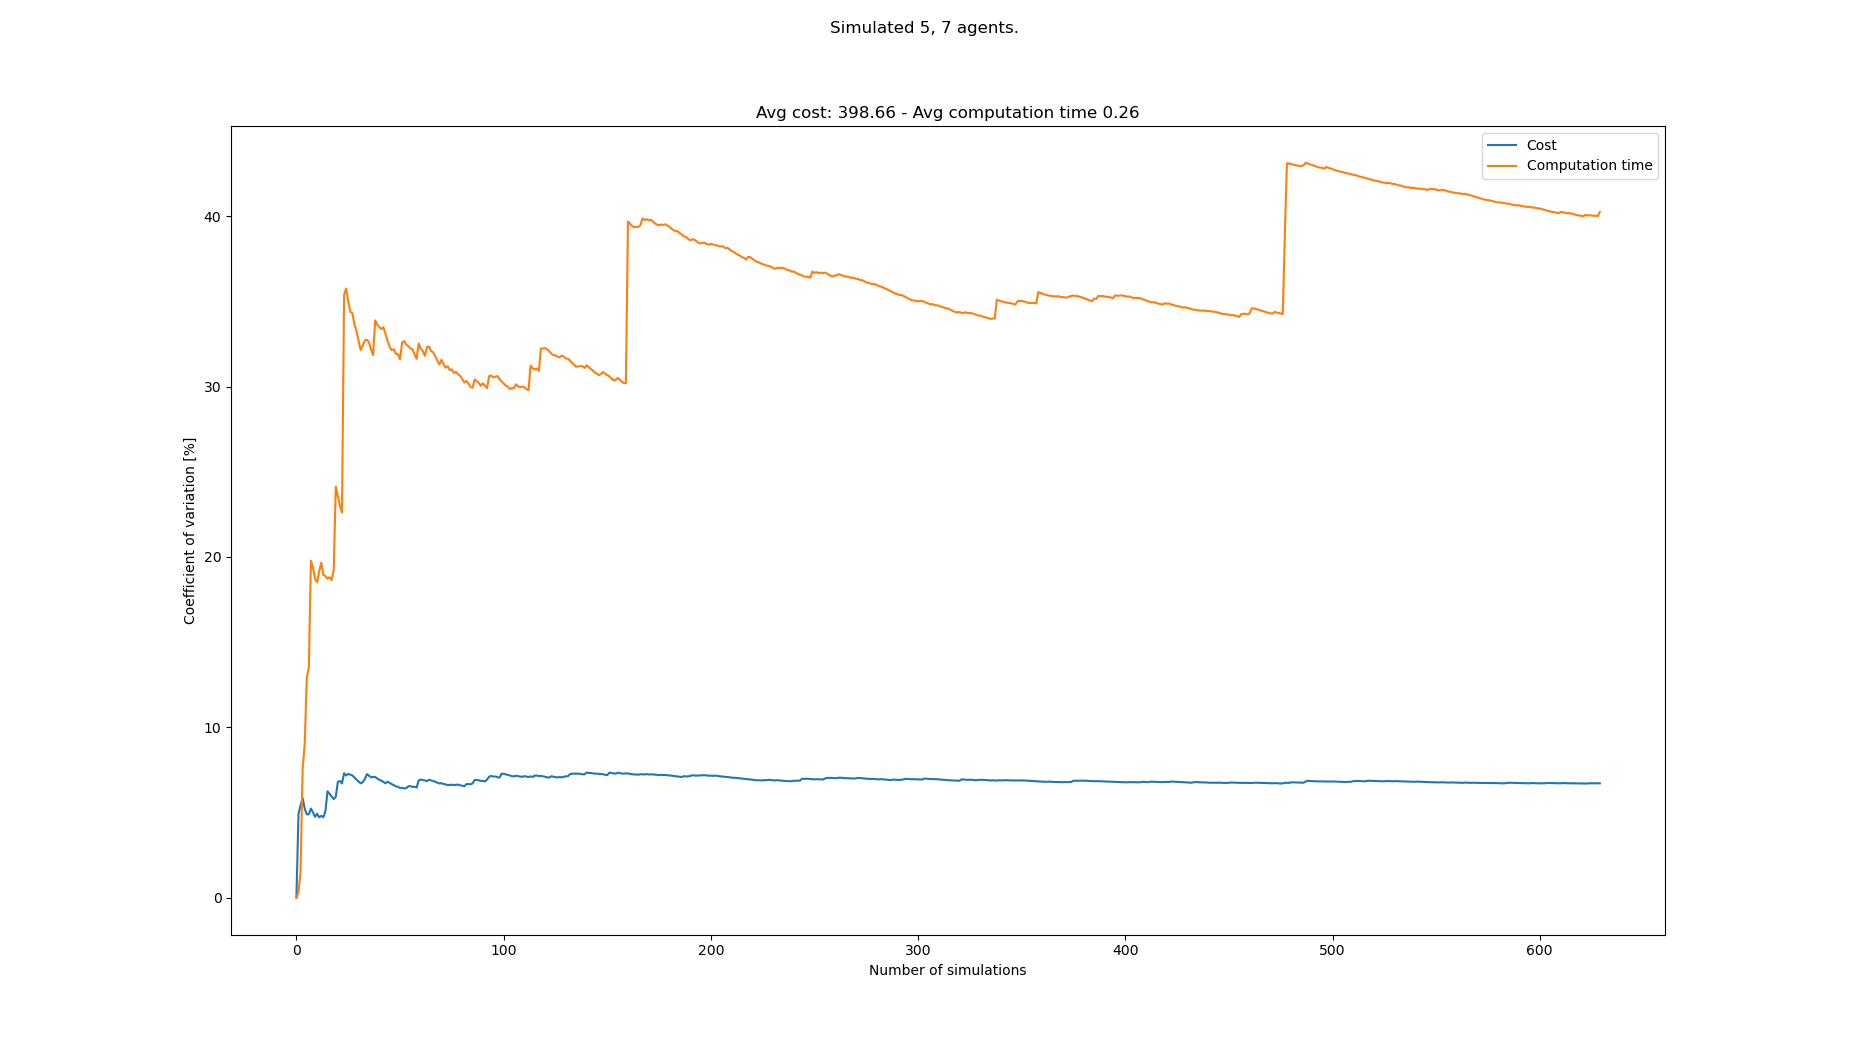

Data behind this chart, as committed beside it:
starts, goals, Cost, Cost_var, Cost_mean, Cost_std, Computation time, Computation time_var, Computation time_mean, Computation time_std
[(5, 0), (2, 0), (3, 0), (0, 0), (7, 0),…, [(8, 21), (7, 21), (2, 21), (6, 21), (5,…, 384, 0.0, 384.0, 0.0, 0.1935, 0.0, 0.1935, 0.0
[(4, 0), (7, 0), (1, 0), (2, 0), (6, 0),…, [(8, 21), (4, 21), (5, 21), (7, 21), (2,…, 348, 4.918, 366.0, 18.0, 0.1948, 0.352, 0.1942, 0.0006834
[(6, 0), (7, 0), (1, 0), (4, 0), (3, 0),…, [(1, 21), (6, 21), (2, 21), (3, 21), (8,…, 396, 5.424, 376.0, 20.4, 0.2004, 1.516, 0.1962, 0.002975
[(1, 0), (6, 0), (8, 0), (4, 0), (3, 0),…, [(1, 21), (3, 21), (6, 21), (7, 21), (8,…, 408, 5.846, 384.0, 22.45, 0.2316, 7.567, 0.2051, 0.01552
[(4, 0), (7, 0), (1, 0), (2, 0), (5, 0),…, [(7, 21), (8, 21), (0, 21), (3, 21), (1,…, 384, 5.229, 384.0, 20.08, 0.2378, 9.014, 0.2116, 0.01907
[(2, 0), (6, 0), (4, 0), (8, 0), (7, 0),…, [(6, 21), (5, 21), (8, 21), (0, 21), (3,…, 396, 4.888, 386.0, 18.87, 0.2726, 12.91, 0.2218, 0.02863
[(6, 0), (8, 0), (2, 0), (0, 0), (5, 0),…, [(7, 21), (6, 21), (0, 21), (3, 21), (2,…, 408, 4.906, 389.1, 19.09, 0.2667, 13.51, 0.2282, 0.03083
[(1, 0), (5, 0), (6, 0), (3, 0), (8, 0),…, [(5, 21), (6, 21), (2, 21), (8, 21), (3,…, 420, 5.233, 393.0, 20.57, 0.3443, 19.78, 0.2427, 0.04801
[(5, 0), (4, 0), (0, 0), (2, 0), (7, 0),…, [(3, 21), (7, 21), (2, 21), (8, 21), (4,…, 384, 4.999, 392.0, 19.6, 0.2111, 19.37, 0.2392, 0.04634
[(4, 0), (5, 0), (1, 0), (7, 0), (0, 0),…, [(4, 21), (7, 21), (3, 21), (2, 21), (6,…, 396, 4.747, 392.4, 18.63, 0.2783, 18.72, 0.2431, 0.0455
[(4, 0), (2, 0), (3, 0), (0, 0), (8, 0),…, [(0, 21), (5, 21), (4, 21), (8, 21), (1,…, 420, 4.926, 394.9, 19.45, 0.2948, 18.51, 0.2478, 0.04586
[(2, 0), (3, 0), (8, 0), (6, 0), (7, 0),…, [(1, 21), (4, 21), (7, 21), (3, 21), (6,…, 396, 4.716, 395.0, 18.63, 0.3243, 19.17, 0.2542, 0.04874
[(5, 0), (8, 0), (1, 0), (3, 0), (6, 0),…, [(2, 21), (0, 21), (1, 21), (4, 21), (8,…, 372, 4.811, 393.2, 18.92, 0.1983, 19.66, 0.2499, 0.04913
[(6, 0), (8, 0), (3, 0), (0, 0), (2, 0),…, [(8, 21), (2, 21), (5, 21), (6, 21), (0,…, 408, 4.723, 394.3, 18.62, 0.252, 18.94, 0.25, 0.04735
[(5, 0), (3, 0), (8, 0), (7, 0), (4, 0),…, [(6, 21), (5, 21), (2, 21), (1, 21), (3,…, 360, 5.082, 392.0, 19.92, 0.2118, 18.88, 0.2475, 0.04673
[(2, 0), (8, 0), (1, 0), (7, 0), (3, 0),…, [(5, 21), (4, 21), (7, 21), (8, 21), (0,…, 456, 6.247, 396.0, 24.74, 0.2992, 18.72, 0.2507, 0.04694
[(7, 0), (0, 0), (8, 0), (2, 0), (6, 0),…, [(7, 21), (4, 21), (2, 21), (5, 21), (6,…, 408, 6.092, 396.7, 24.17, 0.313, 18.81, 0.2544, 0.04785
[(3, 0), (5, 0), (2, 0), (8, 0), (1, 0),…, [(0, 21), (7, 21), (5, 21), (6, 21), (4,…, 408, 5.946, 397.3, 23.63, 0.3052, 18.64, 0.2572, 0.04793
[(7, 0), (4, 0), (6, 0), (8, 0), (2, 0),…, [(2, 21), (8, 21), (5, 21), (4, 21), (3,…, 396, 5.789, 397.3, 23, 0.3417, 19.23, 0.2616, 0.05032
[(7, 0), (3, 0), (4, 0), (8, 0), (0, 0),…, [(1, 21), (0, 21), (3, 21), (7, 21), (2,…, 432, 5.93, 399.0, 23.66, 0.461, 24.13, 0.2716, 0.06553
[(0, 0), (1, 0), (4, 0), (6, 0), (2, 0),…, [(0, 21), (1, 21), (5, 21), (6, 21), (4,…, 468, 6.803, 402.3, 27.37, 0.265, 23.58, 0.2713, 0.06397
[(7, 0), (1, 0), (6, 0), (8, 0), (5, 0),…, [(3, 21), (1, 21), (5, 21), (4, 21), (6,…, 372, 6.853, 400.9, 27.47, 0.2812, 23.01, 0.2718, 0.06253
[(5, 0), (4, 0), (0, 0), (2, 0), (6, 0),…, [(4, 21), (1, 21), (6, 21), (3, 21), (7,…, 408, 6.707, 401.2, 26.91, 0.318, 22.6, 0.2738, 0.06188
[(6, 0), (0, 0), (4, 0), (7, 0), (1, 0),…, [(6, 21), (4, 21), (7, 21), (1, 21), (3,…, 468, 7.309, 404.0, 29.53, 0.6907, 35.38, 0.2911, 0.103
[(5, 0), (0, 0), (6, 0), (1, 0), (7, 0),…, [(5, 21), (7, 21), (2, 21), (4, 21), (0,…, 396, 7.178, 403.7, 28.98, 0.1945, 35.75, 0.2873, 0.1027
[(1, 0), (3, 0), (7, 0), (0, 0), (6, 0),…, [(4, 21), (2, 21), (5, 21), (0, 21), (1,…, 444, 7.268, 405.2, 29.45, 0.3001, 35, 0.2878, 0.1007
[(5, 0), (4, 0), (3, 0), (2, 0), (0, 0),…, [(5, 21), (3, 21), (1, 21), (7, 21), (0,…, 432, 7.223, 406.2, 29.34, 0.2823, 34.37, 0.2876, 0.09885
[(8, 0), (1, 0), (2, 0), (0, 0), (5, 0),…, [(1, 21), (4, 21), (6, 21), (8, 21), (2,…, 384, 7.179, 405.4, 29.11, 0.2214, 34.31, 0.2852, 0.09784
[(3, 0), (5, 0), (7, 0), (4, 0), (1, 0),…, [(2, 21), (3, 21), (1, 21), (8, 21), (4,…, 408, 7.053, 405.5, 28.6, 0.3195, 33.64, 0.2864, 0.09634
[(8, 0), (2, 0), (5, 0), (4, 0), (1, 0),…, [(0, 21), (7, 21), (1, 21), (5, 21), (4,…, 408, 6.934, 405.6, 28.13, 0.2558, 33.25, 0.2854, 0.09488
[(2, 0), (3, 0), (5, 0), (6, 0), (1, 0),…, [(6, 21), (1, 21), (3, 21), (8, 21), (0,…, 408, 6.821, 405.7, 27.67, 0.2945, 32.68, 0.2857, 0.09335
[(3, 0), (8, 0), (2, 0), (6, 0), (4, 0),…, [(2, 21), (7, 21), (3, 21), (8, 21), (0,…, 408, 6.713, 405.8, 27.24, 0.3406, 32.15, 0.2874, 0.09238
[(2, 0), (0, 0), (8, 0), (4, 0), (5, 0),…, [(0, 21), (2, 21), (8, 21), (1, 21), (4,…, 372, 6.78, 404.7, 27.44, 0.1981, 32.41, 0.2847, 0.09225
[(0, 0), (4, 0), (1, 0), (7, 0), (2, 0),…, [(7, 21), (3, 21), (8, 21), (6, 21), (5,…, 360, 6.958, 403.4, 28.07, 0.192, 32.71, 0.2819, 0.09222
[(7, 0), (3, 0), (6, 0), (5, 0), (8, 0),…, [(4, 21), (5, 21), (2, 21), (3, 21), (6,…, 348, 7.258, 401.8, 29.17, 0.2109, 32.75, 0.2799, 0.09166
[(3, 0), (4, 0), (1, 0), (5, 0), (0, 0),…, [(5, 21), (3, 21), (8, 21), (2, 21), (6,…, 396, 7.163, 401.7, 28.77, 0.2281, 32.6, 0.2785, 0.09078
[(3, 0), (0, 0), (2, 0), (4, 0), (8, 0),…, [(7, 21), (8, 21), (3, 21), (2, 21), (0,…, 408, 7.068, 401.8, 28.4, 0.3442, 32.18, 0.2803, 0.09017
[(8, 0), (3, 0), (2, 0), (7, 0), (6, 0),…, [(8, 21), (1, 21), (2, 21), (4, 21), (6,…, 372, 7.088, 401.1, 28.43, 0.2575, 31.84, 0.2797, 0.08905
[(1, 0), (6, 0), (0, 0), (4, 0), (7, 0),…, [(3, 21), (5, 21), (1, 21), (6, 21), (8,…, , 7.088, 401.1, 28.43, 0.086, 33.89, 0.2747, 0.09308
[(6, 0), (3, 0), (0, 0), (8, 0), (1, 0),…, [(1, 21), (3, 21), (0, 21), (5, 21), (7,…, 396, 7.002, 400.9, 28.07, 0.2381, 33.64, 0.2738, 0.09209
[(3, 0), (2, 0), (7, 0), (1, 0), (6, 0),…, [(3, 21), (4, 21), (5, 21), (2, 21), (8,…, 408, 6.916, 401.1, 27.74, 0.2237, 33.49, 0.2726, 0.09129
[(2, 0), (8, 0), (3, 0), (1, 0), (5, 0),…, [(5, 21), (7, 21), (3, 21), (6, 21), (2,…, 384, 6.87, 400.7, 27.53, 0.2207, 33.37, 0.2713, 0.09054
[(8, 0), (6, 0), (2, 0), (7, 0), (4, 0),…, [(0, 21), (7, 21), (3, 21), (2, 21), (6,…, 396, 6.792, 400.6, 27.21, 0.1935, 33.48, 0.2695, 0.09024
[(8, 0), (6, 0), (0, 0), (1, 0), (5, 0),…, [(8, 21), (0, 21), (3, 21), (6, 21), (1,…, 408, 6.716, 400.7, 26.91, 0.2795, 33.08, 0.2697, 0.08922
[(0, 0), (3, 0), (1, 0), (2, 0), (8, 0),…, [(8, 21), (7, 21), (0, 21), (3, 21), (4,…, 444, 6.814, 401.7, 27.37, 0.3152, 32.68, 0.2707, 0.08848
[(0, 0), (2, 0), (5, 0), (3, 0), (7, 0),…, [(3, 21), (0, 21), (8, 21), (7, 21), (6,…, 408, 6.74, 401.9, 27.08, 0.276, 32.31, 0.2709, 0.08752
[(7, 0), (5, 0), (0, 0), (1, 0), (3, 0),…, [(6, 21), (2, 21), (3, 21), (1, 21), (5,…, 408, 6.668, 402.0, 26.8, 0.231, 32.14, 0.27, 0.08677
[(1, 0), (8, 0), (7, 0), (5, 0), (0, 0),…, [(3, 21), (0, 21), (1, 21), (5, 21), (2,…, 396, 6.602, 401.9, 26.53, 0.2002, 32.19, 0.2686, 0.08644
[(1, 0), (3, 0), (8, 0), (5, 0), (2, 0),…, [(6, 21), (8, 21), (0, 21), (5, 21), (1,…, 396, 6.538, 401.8, 26.27, 0.2502, 31.92, 0.2682, 0.08559
[(3, 0), (0, 0), (6, 0), (7, 0), (5, 0),…, [(2, 21), (3, 21), (1, 21), (8, 21), (4,…, 384, 6.507, 401.4, 26.12, 0.2072, 31.9, 0.267, 0.08516
[(5, 0), (0, 0), (4, 0), (3, 0), (7, 0),…, [(3, 21), (8, 21), (6, 21), (0, 21), (5,…, 396, 6.446, 401.3, 25.87, 0.2664, 31.59, 0.267, 0.08432
[(3, 0), (6, 0), (4, 0), (7, 0), (1, 0),…, [(3, 21), (2, 21), (6, 21), (5, 21), (1,…, , 6.446, 401.3, 25.87, 0.116, 32.59, 0.2641, 0.08604
[(7, 0), (6, 0), (1, 0), (5, 0), (4, 0),…, [(6, 21), (0, 21), (2, 21), (1, 21), (3,…, 384, 6.416, 400.9, 25.72, 0.1913, 32.66, 0.2627, 0.0858
[(5, 0), (2, 0), (3, 0), (4, 0), (8, 0),…, [(2, 21), (8, 21), (3, 21), (5, 21), (0,…, 432, 6.433, 401.5, 25.83, 0.2344, 32.46, 0.2622, 0.08509
[(1, 0), (8, 0), (6, 0), (3, 0), (4, 0),…, [(1, 21), (2, 21), (5, 21), (6, 21), (4,…, 360, 6.538, 400.8, 26.2, 0.2131, 32.37, 0.2613, 0.08456
[(7, 0), (2, 0), (0, 0), (3, 0), (8, 0),…, [(6, 21), (8, 21), (3, 21), (4, 21), (2,…, 372, 6.558, 400.2, 26.25, 0.2204, 32.23, 0.2605, 0.08398
[(5, 0), (2, 0), (6, 0), (4, 0), (8, 0),…, [(3, 21), (2, 21), (8, 21), (6, 21), (7,…, 408, 6.501, 400.4, 26.03, 0.207, 32.18, 0.2596, 0.08354
[(3, 0), (5, 0), (0, 0), (7, 0), (8, 0),…, [(7, 21), (6, 21), (1, 21), (0, 21), (4,…, 432, 6.518, 400.9, 26.13, 0.2669, 31.89, 0.2597, 0.08282
[(4, 0), (0, 0), (1, 0), (6, 0), (2, 0),…, [(7, 21), (4, 21), (5, 21), (0, 21), (1,…, 408, 6.462, 401.1, 25.92, 0.2557, 31.63, 0.2597, 0.08212
[(1, 0), (7, 0), (4, 0), (6, 0), (8, 0),…, [(0, 21), (7, 21), (5, 21), (4, 21), (8,…, 480, 6.877, 402.4, 27.67, 0.4653, 32.53, 0.2631, 0.08558
... 558 more rows
